Dataset: densenet_nocrop (GitHub, Marsh16/MangoLeafDisease_Model_Thesis). Classes: anthracnose, bacterial canker, cutting weevil, die back, gall midge, healthy, powdery mildew, sooty mould.

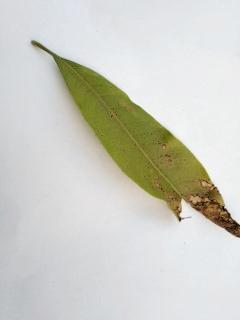
Label: anthracnose

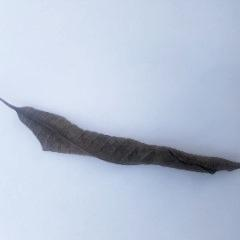
Label: die back

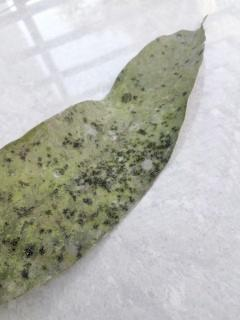
Label: sooty mould

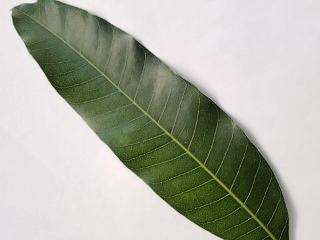
Label: healthy

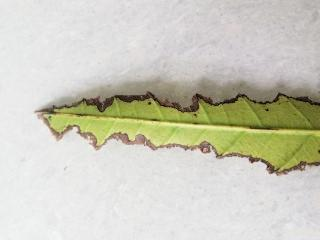
Label: bacterial canker

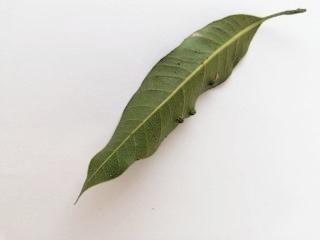
Label: gall midge
